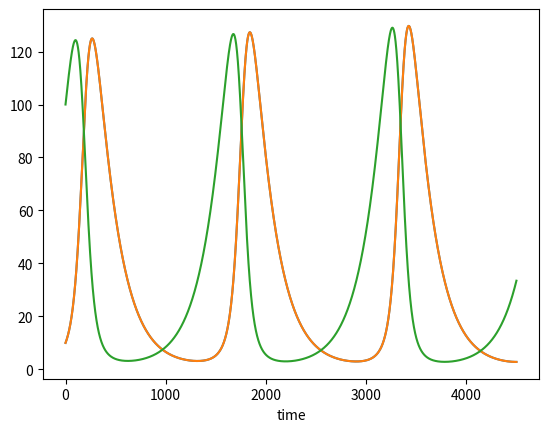

Here is the Python script that generated this plot:
# -*- coding: utf-8 -*-

#iniciando población
chickens = [100]
foxes = [10]

#definiendo las tasas
chicken_birth_rate = 0.5
chicken_death_rate = 0.015
fox_birth_rate = 0.015
fox_death_rate = 0.5

#definiendo tiempo 
delta_time = 0.01
cycles = 4500

#ahora sí... el modelo
for t in range(0, cycles):
    updated_chickens = chickens[t] + delta_time * (chicken_birth_rate * chickens[t] - chicken_death_rate * foxes[t] * chickens[t])
    updated_foxes = foxes[t] + delta_time * (- fox_death_rate * foxes[t] + fox_birth_rate * foxes[t] * chickens[t])
    chickens.append(updated_chickens)
    foxes.append(updated_foxes)

#visualizando

import matplotlib.pyplot as plt
time_points = range(cycles + 1)
plt.plot(time_points, foxes)
plt.plot(time_points, foxes)
plt.plot(time_points, chickens)
plt.xlabel("time")
plt.show()
